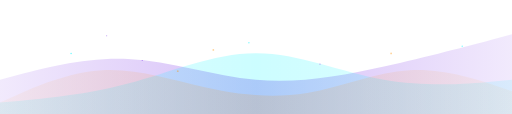
t = 0.00 s
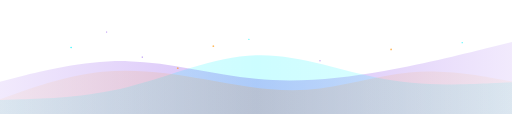
t = 1.69 s
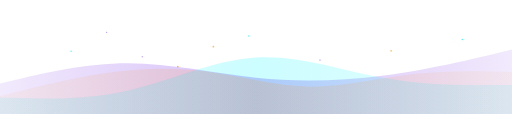
t = 3.38 s
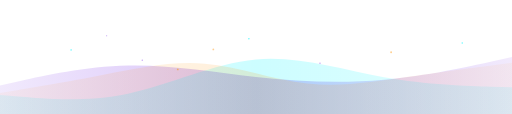
t = 5.00 s
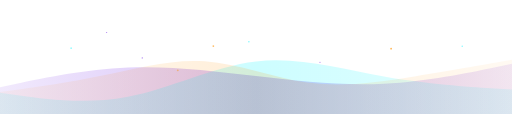
t = 6.50 s
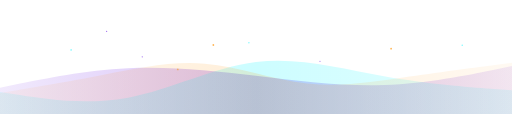
t = 7.00 s

The animated SVG that drew these frames (rendered in a browser with its animation timeline set to each time). Animation: 21 SMIL elements (animate=21); frames cover the first 7.00 s, repeats indefinitely.

<?xml version="1.0" encoding="UTF-8"?>
<svg width="1440px" height="320px" viewBox="0 0 1440 320" xmlns="http://www.w3.org/2000/svg">
  <defs>
    <!-- Gradients for the waves -->
    <linearGradient id="waveGradient1" x1="0%" y1="0%" x2="100%" y2="0%">
      <stop offset="0%" stop-color="#772CE8" stop-opacity="0.1"/>
      <stop offset="50%" stop-color="#772CE8" stop-opacity="0.3"/>
      <stop offset="100%" stop-color="#772CE8" stop-opacity="0.1"/>
    </linearGradient>
    
    <linearGradient id="waveGradient2" x1="0%" y1="0%" x2="100%" y2="0%">
      <stop offset="0%" stop-color="#00F5FF" stop-opacity="0.1"/>
      <stop offset="50%" stop-color="#00F5FF" stop-opacity="0.2"/>
      <stop offset="100%" stop-color="#00F5FF" stop-opacity="0.1"/>
    </linearGradient>
    
    <linearGradient id="waveGradient3" x1="0%" y1="0%" x2="100%" y2="0%">
      <stop offset="0%" stop-color="#FF9100" stop-opacity="0.05"/>
      <stop offset="50%" stop-color="#FF9100" stop-opacity="0.15"/>
      <stop offset="100%" stop-color="#FF9100" stop-opacity="0.05"/>
    </linearGradient>
  </defs>
  
  <!-- Animated Wave 1 (bottom layer) -->
  <path fill="url(#waveGradient1)" d="M0,224L60,208C120,192,240,160,360,165.3C480,171,600,213,720,224C840,235,960,213,1080,186.7C1200,160,1320,128,1380,112L1440,96L1440,320L1380,320C1320,320,1200,320,1080,320C960,320,840,320,720,320C600,320,480,320,360,320C240,320,120,320,60,320L0,320Z">
    <animate attributeName="d" 
             values="
               M0,224L60,208C120,192,240,160,360,165.3C480,171,600,213,720,224C840,235,960,213,1080,186.7C1200,160,1320,128,1380,112L1440,96L1440,320L1380,320C1320,320,1200,320,1080,320C960,320,840,320,720,320C600,320,480,320,360,320C240,320,120,320,60,320L0,320Z;
               M0,256L60,245.3C120,235,240,213,360,202.7C480,192,600,192,720,208C840,224,960,256,1080,261.3C1200,267,1320,245,1380,234.7L1440,224L1440,320L1380,320C1320,320,1200,320,1080,320C960,320,840,320,720,320C600,320,480,320,360,320C240,320,120,320,60,320L0,320Z;
               M0,224L60,208C120,192,240,160,360,165.3C480,171,600,213,720,224C840,235,960,213,1080,186.7C1200,160,1320,128,1380,112L1440,96L1440,320L1380,320C1320,320,1200,320,1080,320C960,320,840,320,720,320C600,320,480,320,360,320C240,320,120,320,60,320L0,320Z
             "
             dur="20s"
             repeatCount="indefinite"/>
  </path>
  
  <!-- Animated Wave 2 (middle layer) -->
  <path fill="url(#waveGradient2)" d="M0,288L60,282.7C120,277,240,267,360,234.7C480,203,600,149,720,149.3C840,149,960,203,1080,224C1200,245,1320,235,1380,229.3L1440,224L1440,320L1380,320C1320,320,1200,320,1080,320C960,320,840,320,720,320C600,320,480,320,360,320C240,320,120,320,60,320L0,320Z">
    <animate attributeName="d" 
             values="
               M0,288L60,282.7C120,277,240,267,360,234.7C480,203,600,149,720,149.3C840,149,960,203,1080,224C1200,245,1320,235,1380,229.3L1440,224L1440,320L1380,320C1320,320,1200,320,1080,320C960,320,840,320,720,320C600,320,480,320,360,320C240,320,120,320,60,320L0,320Z;
               M0,256L60,266.7C120,277,240,299,360,277.3C480,256,600,192,720,176C840,160,960,192,1080,213.3C1200,235,1320,245,1380,250.7L1440,256L1440,320L1380,320C1320,320,1200,320,1080,320C960,320,840,320,720,320C600,320,480,320,360,320C240,320,120,320,60,320L0,320Z;
               M0,288L60,282.7C120,277,240,267,360,234.7C480,203,600,149,720,149.3C840,149,960,203,1080,224C1200,245,1320,235,1380,229.3L1440,224L1440,320L1380,320C1320,320,1200,320,1080,320C960,320,840,320,720,320C600,320,480,320,360,320C240,320,120,320,60,320L0,320Z
             "
             dur="15s"
             repeatCount="indefinite"/>
  </path>
  
  <!-- Animated Wave 3 (top layer) -->
  <path fill="url(#waveGradient3)" d="M0,288L48,266.7C96,245,192,203,288,197.3C384,192,480,224,576,245.3C672,267,768,277,864,261.3C960,245,1056,203,1152,197.3C1248,192,1344,224,1392,240L1440,256L1440,320L1392,320C1344,320,1248,320,1152,320C1056,320,960,320,864,320C768,320,672,320,576,320C480,320,384,320,288,320C192,320,96,320,48,320L0,320Z">
    <animate attributeName="d" 
             values="
               M0,288L48,266.7C96,245,192,203,288,197.3C384,192,480,224,576,245.3C672,267,768,277,864,261.3C960,245,1056,203,1152,197.3C1248,192,1344,224,1392,240L1440,256L1440,320L1392,320C1344,320,1248,320,1152,320C1056,320,960,320,864,320C768,320,672,320,576,320C480,320,384,320,288,320C192,320,96,320,48,320L0,320Z;
               M0,256L48,250.7C96,245,192,235,288,213.3C384,192,480,160,576,165.3C672,171,768,213,864,229.3C960,245,1056,235,1152,218.7C1248,203,1344,181,1392,170.7L1440,160L1440,320L1392,320C1344,320,1248,320,1152,320C1056,320,960,320,864,320C768,320,672,320,576,320C480,320,384,320,288,320C192,320,96,320,48,320L0,320Z;
               M0,288L48,266.7C96,245,192,203,288,197.3C384,192,480,224,576,245.3C672,267,768,277,864,261.3C960,245,1056,203,1152,197.3C1248,192,1344,224,1392,240L1440,256L1440,320L1392,320C1344,320,1248,320,1152,320C1056,320,960,320,864,320C768,320,672,320,576,320C480,320,384,320,288,320C192,320,96,320,48,320L0,320Z
             "
             dur="12s"
             repeatCount="indefinite"/>
  </path>
  
  <!-- Floating particles -->
  <g>
    <!-- Particle Group 1 -->
    <circle cx="200" cy="150" r="2" fill="#00F5FF" opacity="0.6">
      <animate attributeName="cy" values="150;130;150" dur="4s" repeatCount="indefinite"/>
      <animate attributeName="opacity" values="0.6;0.9;0.6" dur="4s" repeatCount="indefinite"/>
    </circle>
    
    <circle cx="300" cy="100" r="1.5" fill="#772CE8" opacity="0.5">
      <animate attributeName="cy" values="100;85;100" dur="5s" repeatCount="indefinite"/>
      <animate attributeName="opacity" values="0.5;0.8;0.5" dur="5s" repeatCount="indefinite"/>
    </circle>
    
    <circle cx="500" cy="200" r="2.5" fill="#FF9100" opacity="0.4">
      <animate attributeName="cy" values="200;185;200" dur="6s" repeatCount="indefinite"/>
      <animate attributeName="opacity" values="0.4;0.7;0.4" dur="6s" repeatCount="indefinite"/>
    </circle>
    
    <!-- Particle Group 2 -->
    <circle cx="700" cy="120" r="2" fill="#00F5FF" opacity="0.5">
      <animate attributeName="cy" values="120;100;120" dur="7s" repeatCount="indefinite"/>
      <animate attributeName="opacity" values="0.5;0.8;0.5" dur="7s" repeatCount="indefinite"/>
    </circle>
    
    <circle cx="900" cy="180" r="1.5" fill="#772CE8" opacity="0.6">
      <animate attributeName="cy" values="180;165;180" dur="5.5s" repeatCount="indefinite"/>
      <animate attributeName="opacity" values="0.6;0.9;0.6" dur="5.5s" repeatCount="indefinite"/>
    </circle>
    
    <circle cx="1100" cy="150" r="2.5" fill="#FF9100" opacity="0.4">
      <animate attributeName="cy" values="150;135;150" dur="4.5s" repeatCount="indefinite"/>
      <animate attributeName="opacity" values="0.4;0.7;0.4" dur="4.5s" repeatCount="indefinite"/>
    </circle>
    
    <!-- Particle Group 3 -->
    <circle cx="1300" cy="130" r="2" fill="#00F5FF" opacity="0.5">
      <animate attributeName="cy" values="130;110;130" dur="6.5s" repeatCount="indefinite"/>
      <animate attributeName="opacity" values="0.5;0.8;0.5" dur="6.5s" repeatCount="indefinite"/>
    </circle>
    
    <circle cx="400" cy="170" r="1.5" fill="#772CE8" opacity="0.6">
      <animate attributeName="cy" values="170;155;170" dur="5.2s" repeatCount="indefinite"/>
      <animate attributeName="opacity" values="0.6;0.9;0.6" dur="5.2s" repeatCount="indefinite"/>
    </circle>
    
    <circle cx="600" cy="140" r="2.5" fill="#FF9100" opacity="0.4">
      <animate attributeName="cy" values="140;125;140" dur="4.8s" repeatCount="indefinite"/>
      <animate attributeName="opacity" values="0.4;0.7;0.4" dur="4.8s" repeatCount="indefinite"/>
    </circle>
  </g>
</svg>
